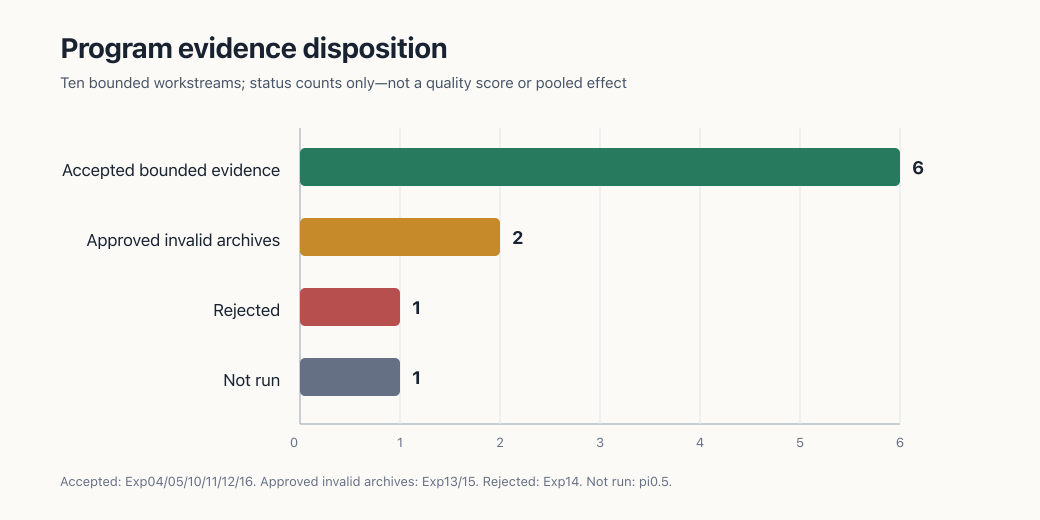

The table this chart was drawn from, first rows:
experiment, program_role, branch, disposition, evidence_class, authority_commit, source_commit, evidence_or_review_commit, artifact_path, artifact_sha256, headline_effect, claim_boundary, plot_group, plot_order, plot_color
Exp04, online separate memory, feat/memory-unfixed-ablation, ACCEPTED_INDICATIVE, synthetic causal, 0c6bae9c5dd64f6bbf0641eaba262ea793c2dd4c, 9369114fc5dffa32b00866526d2bf82b71ab7bd8, c036cd7cdde1cec0d0dfbe47c862fb6c455f257f, results/exp04-unfixed-memory-indicative-…, ecb7eed6c3f39aaff144857d8a5c014c32ecfd25…, LIVE_SEPARATE minus FIXED_M5 correctness…, Frozen synthetic generator/controller on…, accepted bounded evidence, 1, #287a5f
Exp05, typed twin and live-belief boundary, integration/autonomous-run, ACCEPTED_PRELIMINARY, engineering, be3397bf80b99a6c47b7937fca85369804d64052, 0400c03e2d9cfbf16a4e2a16866fbd012c3e1ebd, 37b907d69b1a5625117cf732c9ff7e1b06f516b7, results/indicative-twin-hierarchy-synthe…, 0877d8fa264c2beede6316e1192d2c14a321daaf…, Pooled T3 minus T2 success +37.50 pp; de…, Preliminary synthetic engineering associ…, accepted bounded evidence, 1, #287a5f
Exp10, storage by trigger factorial, feat/storage-trigger-factorial, ACCEPTED_ENGINEERING, engineering, b92a90f3bd2c6fb04132fce7093b99c2204fb580, 11fb66828c2b6f630f28c60d58073c9a670cf490, 4a570e1be002808f9330507ef06f9485acad0e12, experiments/10_storage_trigger/STORAGE_T…, 1f02f4ef6634b30bae3b30e1cdd7bce857c41930…, Under periodic triggering LIVE_EPISODIC …, Synthetic white-box typed oracle only; n…, accepted bounded evidence, 1, #287a5f
Exp11, trigger robustness dose response, feat/trigger-robustness-dose-response, ACCEPTED_ENGINEERING, engineering, 2c3ffa19a4ead0cbb9e35c87579b38cb895b0d6a, e1cd3b3fff900ee8bf7dfa4b61bb46a04a6b286e, ffc27b827fbb8c745d6376aa34ae5d9f68c15e16, experiments/11_trigger_robustness/TRIGGE…, 790a62f00d96d5755a39dee4ffe366faf97109d3…, 28 preregistered effects x 3 outcomes; 8…, Synthetic typed-oracle trigger engineeri…, accepted bounded evidence, 1, #287a5f
Exp12, appearance-to-geometry transfer, experiment-opaque-glass-transfer, ACCEPTED_INDICATIVE, synthetic causal, df42bf85e0e450e7630f9d572630a289072a268a, f0bd0ca6d4affe0e9ecc6eff392f81cb53247512, 2b9fd5090f16d52d0307e1a4081a7f8908bcaa54, experiments/12_opaque_glass_transfer/RES…, 669d4c8e24fd55e0c183b9c6f42d4287de181b55…, Glass-like safe completion RGB-only 0/12…, Toy rendered MuJoCo transfer only; no re…, accepted bounded evidence, 1, #287a5f
Exp16, typed route-boundary replication, feat/exp16-route-boundary, ACCEPTED_BOUNDED_DIRECT_REPLICATION, synthetic confirmatory, 97c6d00dc8ca0725e24c70a220173185329dfc16, 2c0d69dc0fb387730864c9f51cf8315dabd73598, 2ae90cf4c37704e14ae609512dc5f65c49d98f72, reports/evidence/exp16-route-boundary-re…, d32e2b8ffaad8cb3c07f64f12e597d4790d1eb4b…, P6 R3 minus R2: success 0 [0,0]; progres…, Preregistered scripted MuJoCo matrix onl…, accepted bounded evidence, 1, #287a5f
Exp13, direct hierarchy outcomes, feat/exp13-direct-hierarchy, APPROVED_EXPLORATORY_PORTABLE, exploratory portable, 374cb836776675bbcb7232ce8082309eab4f1432, 59753c28354307e55dc46e0e957f8eefab5e5a4f, 374cb836776675bbcb7232ce8082309eab4f1432, reports/evidence/exp13-direct-hierarchy-…, d311b5224142a9aa8fb57615ac16fc50978532f1…, R3 minus R2 success -0.0100; equal-seed …, Portable compact pack approved only with…, approved bounded invalid archives, 2, #c68a2b
Exp15-V2, clean direct hierarchy replication, feat/exp15-clean-replication, APPROVED_ARCHIVE_INVALID_EXPERIMENT, descriptive portable, 7979e232c429399f07fce4bc53784f9a9bbef84f, a15880555d88504c687b61f00363ee9f69c5d042, b7005915f3b1bb00979ec41b997d3859d78927ec, reports/evidence/exp15-direct-hierarchy-…, 64b4f40891a7a9c82c4734faa59a926236c2b09d…, Directional P6 R3 minus R2 success -0.00…, Authenticated reconstructable archive bu…, approved bounded invalid archives, 2, #c68a2b
Exp14, mission-space ceiling screen, exp14-mission-ceiling, REJECTED_EVIDENCE_AUTH, rejected, 52fb19b883e41434dc73379b19b41a96b7c487c7, 23a300fc643da1bc1c65a3bab352448e20b3f8a1, 52fb19b883e41434dc73379b19b41a96b7c487c7, experiments/14_mission_ceiling/REVIEW.md, 72716ea307a48922d40ef0c36357de5ae02c7602…, Descriptive replay only: full minus open…, No qualification or mechanism claim; liv…, rejected, 3, #b74f4f
Exp09-pi0.5, external model semantic interface, feat/pi05-semantic-interface-probe, NOT_RUN, not run, 914fd12532a46ddbaed3fef66c8e10fae8596c8e, 4ceb39c783404e4a5778942480ae8fa49d05b098, 914fd12532a46ddbaed3fef66c8e10fae8596c8e, experiments/09_mini_reflect/results/pi05…, cf380674ffc773697b17b9cfb2cfb607235a4c0c…, Public transport contract statically clo…, No checkpoint download, forward pass, se…, not run, 4, #667085
